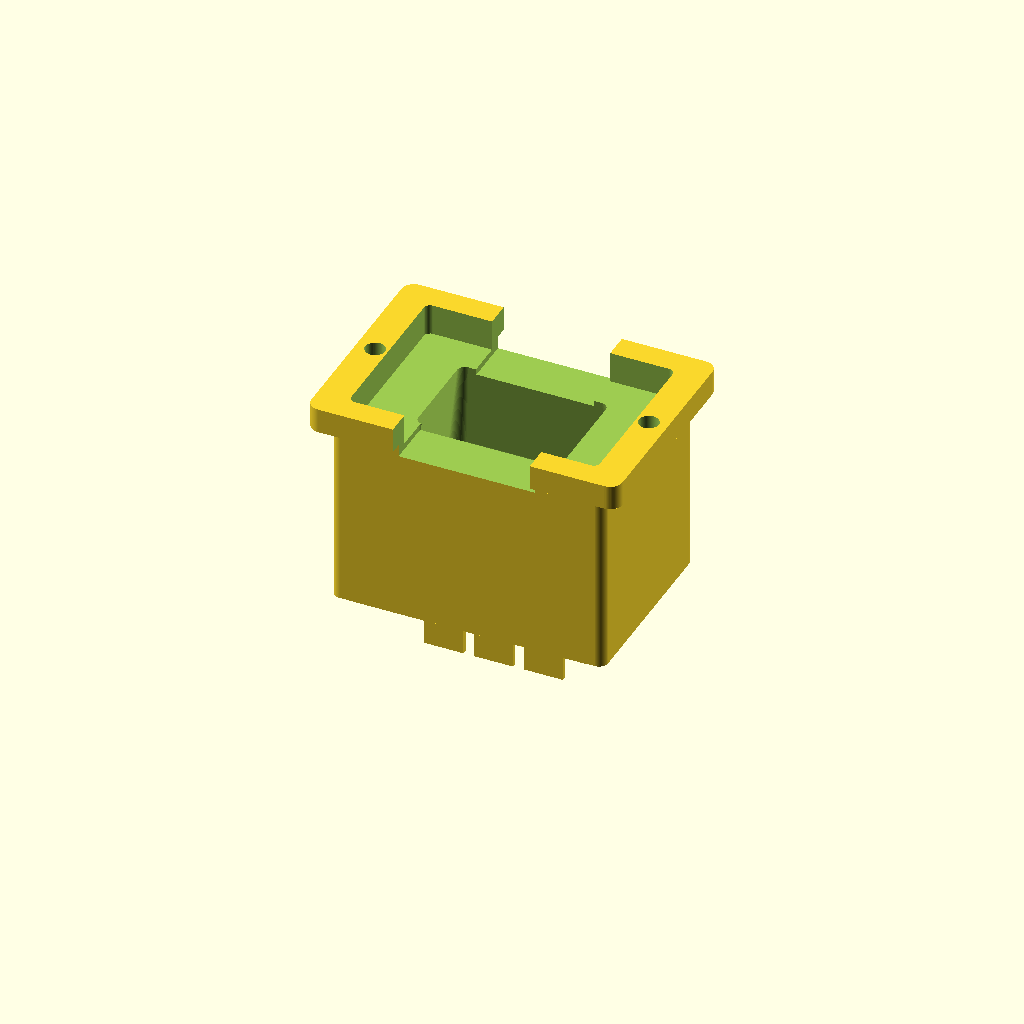
Cell 1 — every parameter at its default value.
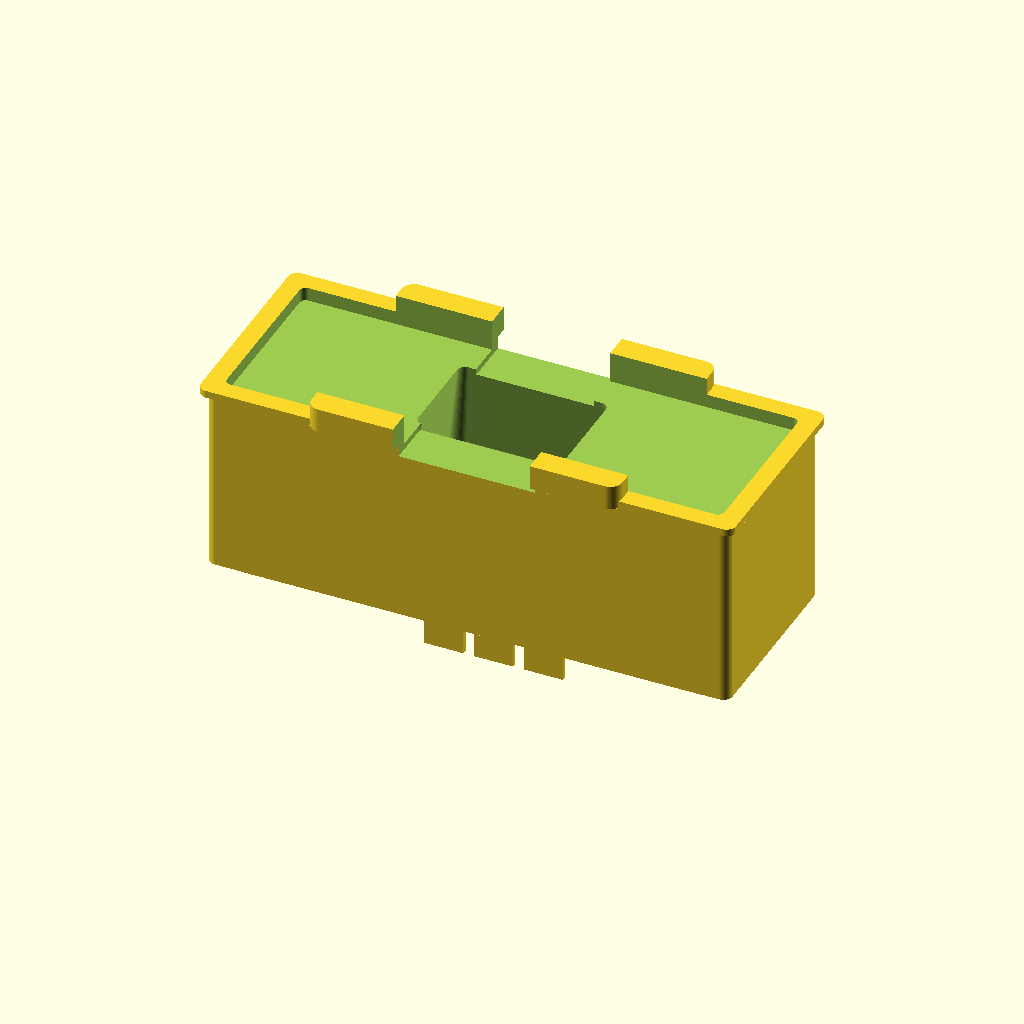
Cell 2 — panel_cutout_width set to 80, the other parameters unchanged.
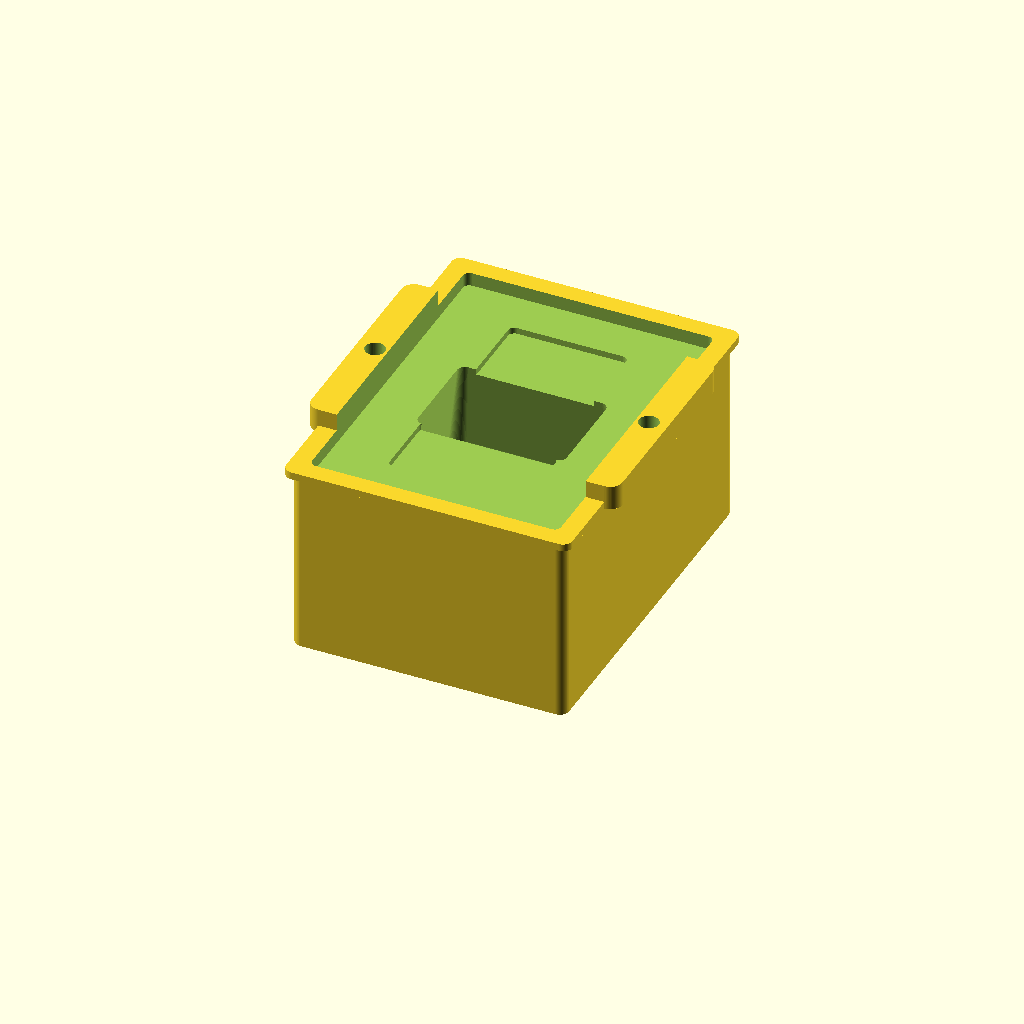
Cell 3: panel_cutout_height = 54 (everything else at default).
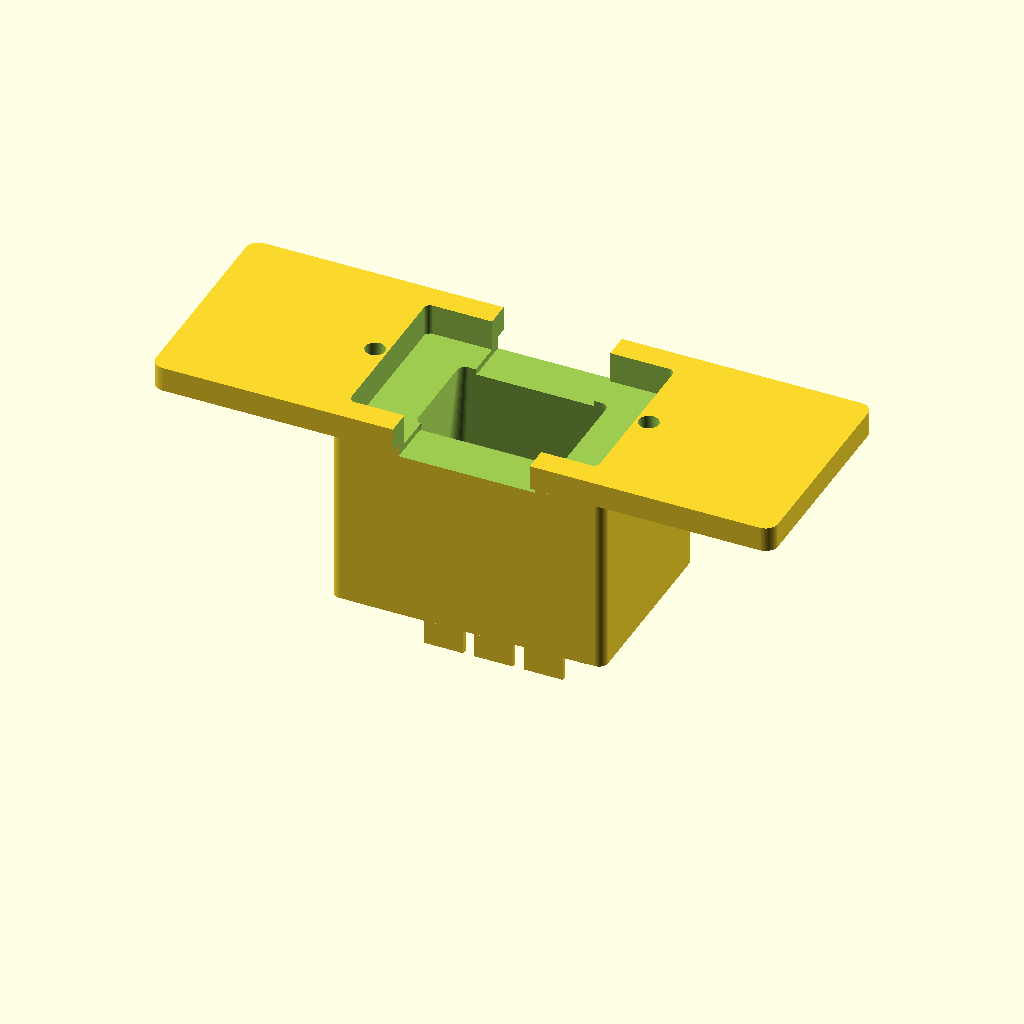
Cell 4 — flange_width set to 100, the other parameters unchanged.
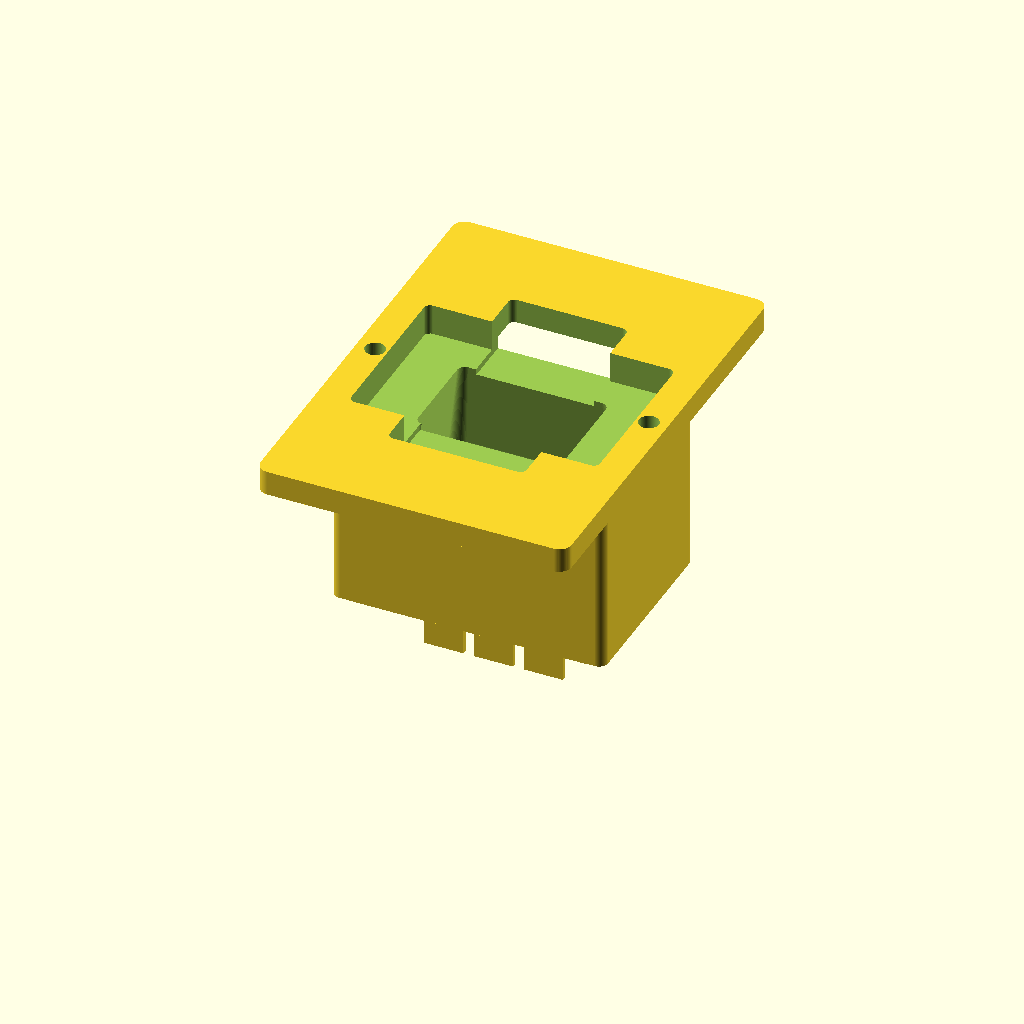
Cell 5: flange_height = 70 (everything else at default).
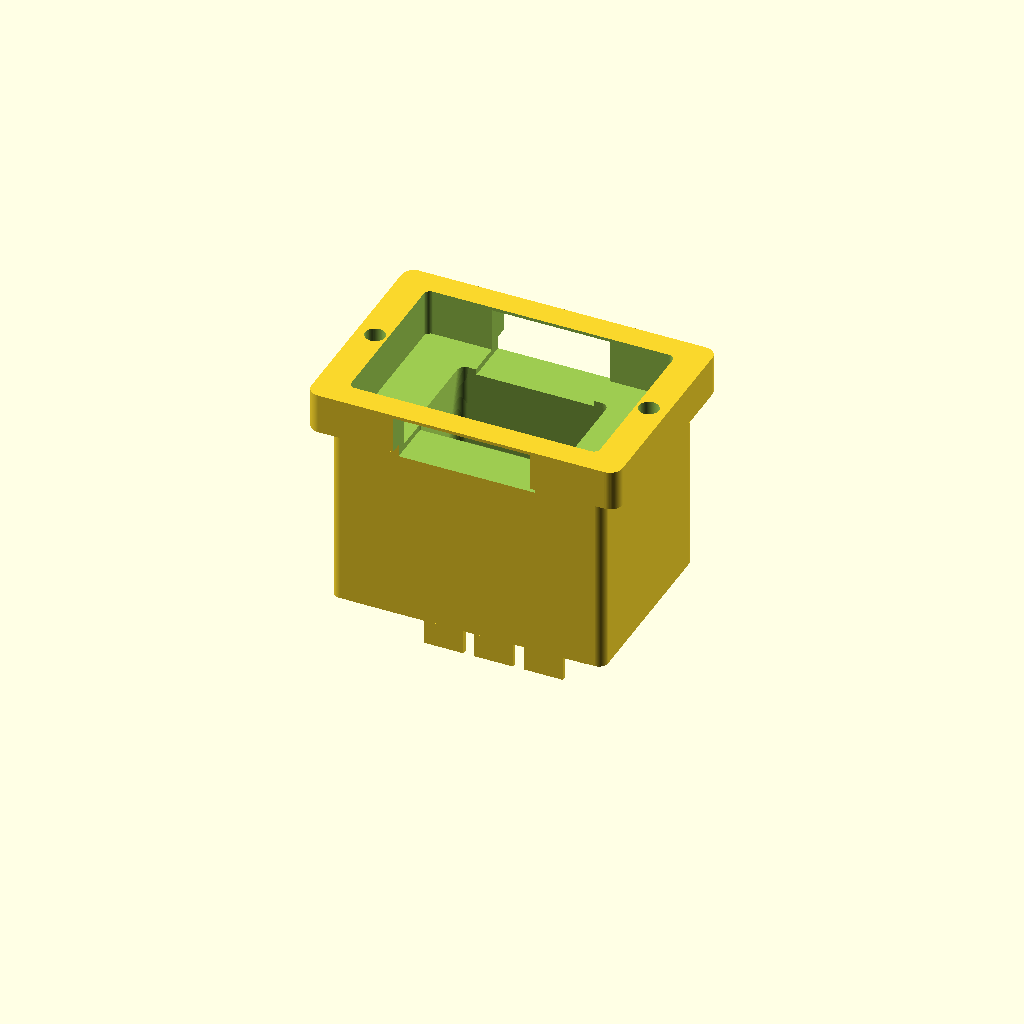
Cell 6: flange_thickness = 5 (everything else at default).
One fixed orthographic camera (rotation 55°, 0°, 25°; colour scheme Cornfield) for every cell.
OpenSCAD source file results/nopscadlib/ablations/no_verification/scad/iec__IEC_320_C14_switched_fused_inlet.scad:
$fn = 64;

// IEC switched fused inlet module (approximate), panel cutout 40.0 x 27.0 mm
// Model is ONE connected solid. Front face at z=0, body extends to -Z.

// -------------------- Parameters --------------------
panel_cutout_width  = 40.0;
panel_cutout_height = 27.0;

flange_width     = 50.0;
flange_height    = 35.0;
flange_thickness = 2.5;
bezel_thickness  = 1.5;

body_depth = 30.0;
body_wall  = 2.0;

mount_hole_diameter = 3.2;
mount_hole_pitch_x  = 44.0;
mount_hole_pitch_y  = 0.0;   // 0 => left/right holes

// Front features (visual/functional approximations)
switch_window_width  = 19.0;
switch_window_height = 13.0;

fuse_window_width    = 22.0;
fuse_window_height   = 12.0;

front_opening_depth  = 6.0;
switch_fuse_gap      = 2.0;

overlap = 1.0;

// IEC C14 inlet opening (approx)
inlet_w = 28.0;
inlet_h = 20.0;
inlet_chamfer = 2.2;

// Terminals (rear spades)
terminal_count     = 3;
terminal_width     = 6.3;
terminal_thickness = 0.8;
terminal_length    = 12.0;
terminal_pitch_x   = 8.0;
terminal_offset_y  = -6.0;

// -------------------- Helpers --------------------
module rrect(size=[10,10,2], r=1, center=true){
  sx = size[0]; sy = size[1]; sz = size[2];
  rr = min(r, min(sx,sy)/2);
  translate(center ? [0,0,0] : [sx/2, sy/2, sz/2])
    hull(){
      for (x = [-sx/2+rr, sx/2-rr])
        for (y = [-sy/2+rr, sy/2-rr])
          translate([x,y,0]) cylinder(r=rr, h=sz, center=true);
    }
}

module chamfered_inlet_cavity(w=28, h=20, depth=10, chamfer=2){
  w2 = max(1, w - 2*chamfer);
  h2 = max(1, h - 2*chamfer);
  hull(){
    translate([0,0,-depth/2]) rrect([w,  h,  0.2], r=2.0, center=true);
    translate([0,0, depth/2]) rrect([w2, h2, 0.2], r=1.2, center=true);
  }
}

// -------------------- Main Solid --------------------
module iec_module_solid(){
  front_t = flange_thickness + bezel_thickness;

  body_w  = panel_cutout_width  + 2*body_wall;
  body_h  = panel_cutout_height + 2*body_wall;

  // Rear bulge (keeps silhouette closer to typical modules)
  bulge_w = body_w * 0.92;
  bulge_h = body_h * 0.92;
  bulge_d = body_depth * 0.35;

  union(){
    // Front flange/bezel
    translate([0,0, front_t/2])
      rrect([flange_width, flange_height, front_t], r=2.0, center=true);

    // Rear body (snap-in housing)
    translate([0,0, -body_depth/2])
      rrect([body_w, body_h, body_depth], r=1.5, center=true);

    // Front lip around cutout (bezel detail)
    lip_t = 1.2;
    lip_w = panel_cutout_width  + 6;
    lip_h = panel_cutout_height + 6;
    translate([0,0, lip_t/2])
      rrect([lip_w, lip_h, lip_t], r=1.5, center=true);

    // Rear bulge (connected with overlap)
    translate([0,0, -body_depth + bulge_d/2 - overlap])
      rrect([bulge_w, bulge_h, bulge_d], r=2.0, center=true);

    // Rear terminals (connected by overlap into rear body)
    term_z = -body_depth - terminal_length/2 + overlap;
    for (i = [0:terminal_count-1]){
      x = (i - (terminal_count-1)/2) * terminal_pitch_x;
      translate([x, terminal_offset_y, term_z])
        cube([terminal_width, terminal_thickness, terminal_length], center=true);
    }
  }
}

// -------------------- Cutouts (difference) --------------------
module iec_module_cutouts(){
  front_t = flange_thickness + bezel_thickness;

  // 1) Panel cutout opening through the front thickness (40x27)
  cutout_depth = front_t + 2*overlap;
  translate([0,0, front_t/2])
    rrect([panel_cutout_width, panel_cutout_height, cutout_depth], r=1.0, center=true);

  // 2) IEC C14 inlet cavity behind face (starts at z=0, goes into -Z)
  inlet_depth = min(14.0, body_depth - 4.0);
  translate([0,0, -inlet_depth/2 - overlap])
    chamfered_inlet_cavity(
      w=inlet_w, h=inlet_h,
      depth=inlet_depth + 2*overlap,
      chamfer=inlet_chamfer
    );

  // 3) Pin holes (3) inside cavity, extend deeper
  pin_r = 2.0;
  pin_pitch_x = 8.0;
  pin_y = -2.0;
  pin_depth = inlet_depth + 8.0;

  for (px = [-pin_pitch_x/2, pin_pitch_x/2]){
    translate([px, pin_y, -pin_depth/2 - overlap])
      cylinder(r=pin_r, h=pin_depth + 2*overlap, center=true);
  }
  translate([0, pin_y + 6.0, -pin_depth/2 - overlap])
    cylinder(r=pin_r, h=pin_depth + 2*overlap, center=true);

  // 4) Switch + fuse drawer windows on front face (open into body)
  sw_y =  (fuse_window_height/2 + switch_window_height/2 + switch_fuse_gap/2);
  fu_y = -(switch_window_height/2 + fuse_window_height/2 + switch_fuse_gap/2);

  translate([0, sw_y, front_opening_depth/2 - overlap])
    rrect([switch_window_width, switch_window_height, front_opening_depth + 2*overlap], r=1.0, center=true);

  translate([0, fu_y, front_opening_depth/2 - overlap])
    rrect([fuse_window_width, fuse_window_height, front_opening_depth + 2*overlap], r=1.0, center=true);

  // 5) Mounting holes through flange
  hole_h = front_t + 2*overlap;

  if (mount_hole_pitch_y == 0){
    for (sx = [-1, 1]){
      translate([sx*mount_hole_pitch_x/2, 0, front_t/2])
        cylinder(r=mount_hole_diameter/2, h=hole_h, center=true);
    }
  } else {
    for (sx = [-1, 1], sy = [-1, 1]){
      translate([sx*mount_hole_pitch_x/2, sy*mount_hole_pitch_y/2, front_t/2])
        cylinder(r=mount_hole_diameter/2, h=hole_h, center=true);
    }
  }
}

// -------------------- Assembly --------------------
difference(){
  iec_module_solid();
  iec_module_cutouts();
}
Parameter table extracted from the source (name, type, default, range or options):
panel_cutout_width: number, default 40
panel_cutout_height: number, default 27
flange_width: number, default 50
flange_height: number, default 35
flange_thickness: number, default 2.5
bezel_thickness: number, default 1.5
body_depth: number, default 30
body_wall: number, default 2
mount_hole_diameter: number, default 3.2
mount_hole_pitch_x: number, default 44
mount_hole_pitch_y: number, default 0
switch_window_width: number, default 19
switch_window_height: number, default 13
fuse_window_width: number, default 22
fuse_window_height: number, default 12
front_opening_depth: number, default 6
switch_fuse_gap: number, default 2
overlap: number, default 1
inlet_w: number, default 28
inlet_h: number, default 20
inlet_chamfer: number, default 2.2
terminal_count: number, default 3
terminal_width: number, default 6.3
terminal_thickness: number, default 0.8
terminal_length: number, default 12
terminal_pitch_x: number, default 8
terminal_offset_y: number, default -6
